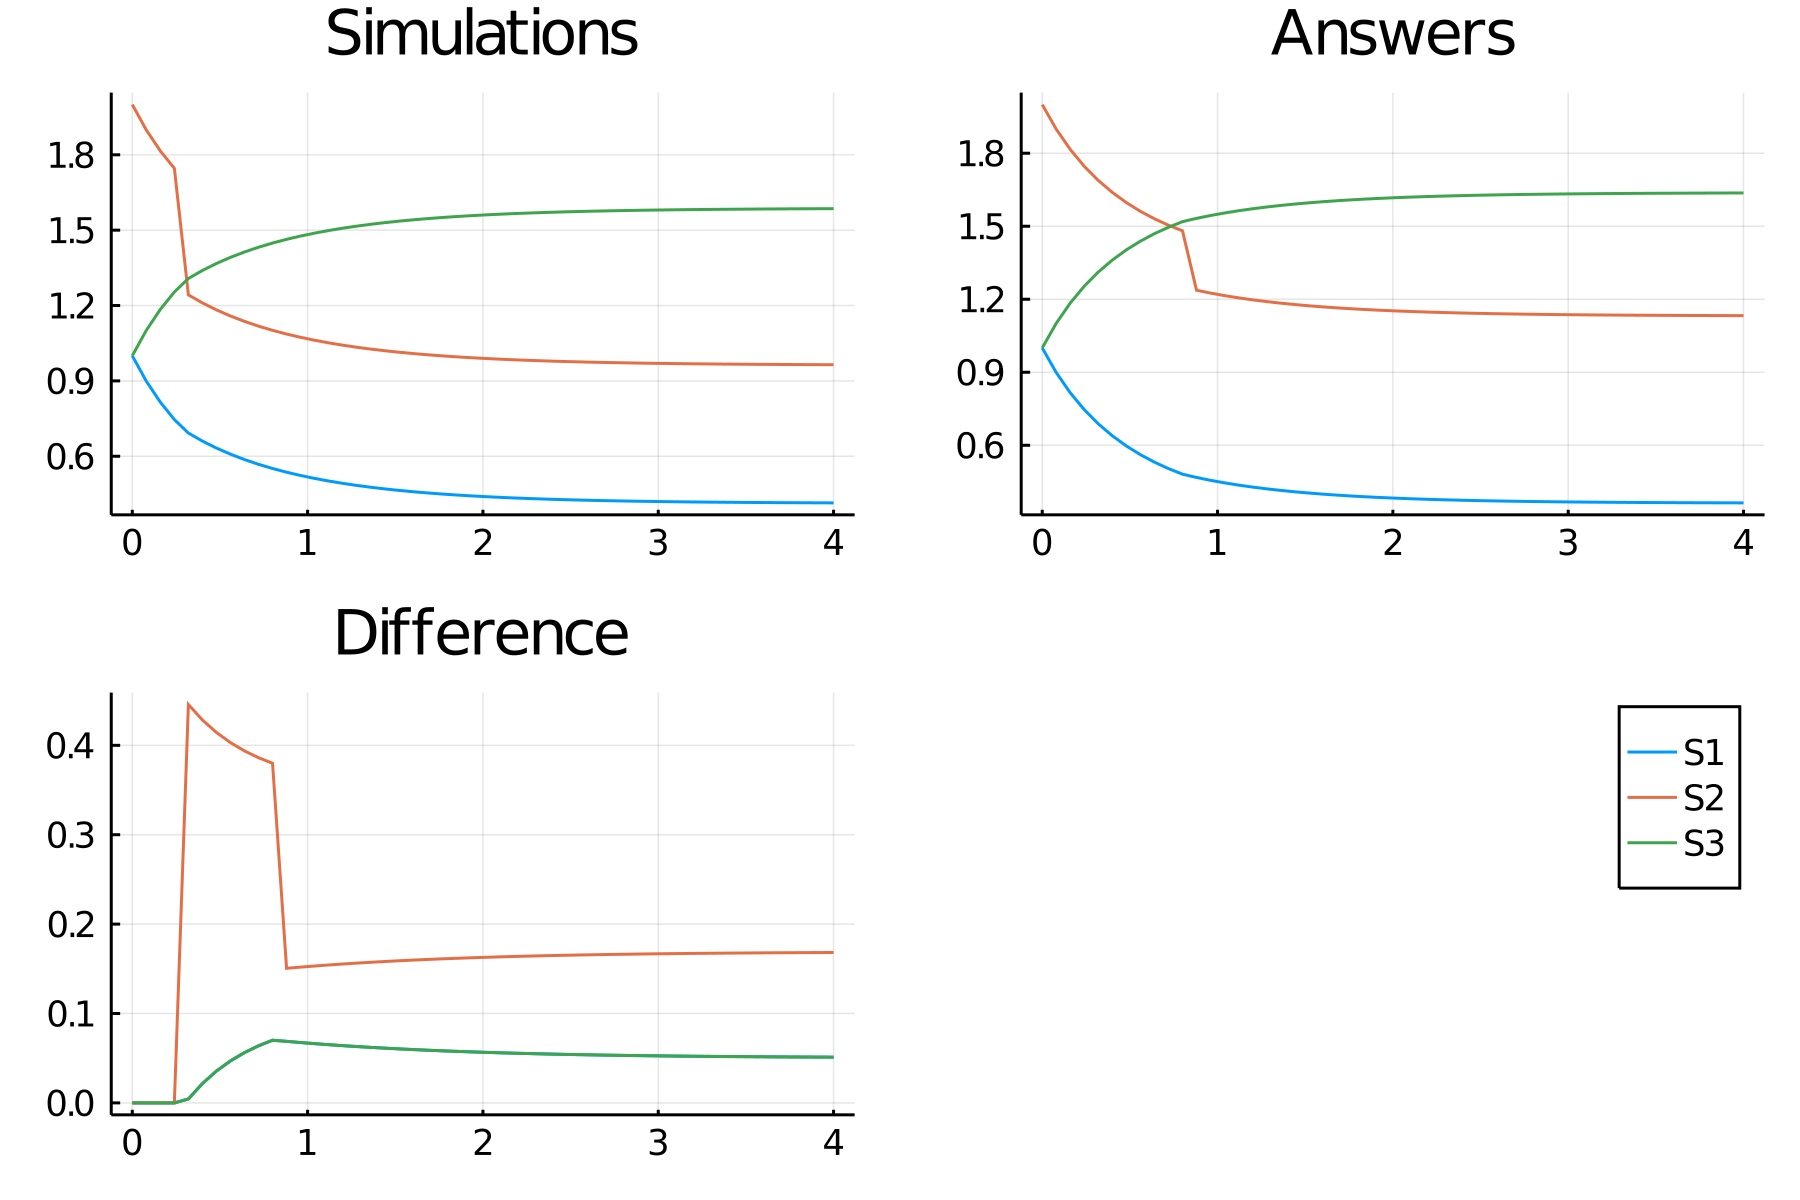

The table this chart was drawn from, first rows:
time, S1_, S2_, S3_
0.0, 1.0, 2.0, 1.0
0.08, 0.8987, 1.899, 1.101
0.16, 0.8153, 1.815, 1.185
0.24, 0.746, 1.746, 1.254
0.32, 0.6923, 1.242, 1.308
0.4, 0.6604, 1.21, 1.34
0.48, 0.6326, 1.183, 1.367
0.56, 0.6082, 1.158, 1.392
0.64, 0.5868, 1.137, 1.413
0.72, 0.5679, 1.118, 1.432
0.8, 0.5513, 1.101, 1.449
0.88, 0.5365, 1.087, 1.463
0.96, 0.5234, 1.073, 1.477
1.04, 0.5118, 1.062, 1.488
1.12, 0.5014, 1.051, 1.499
1.2, 0.4922, 1.042, 1.508
1.28, 0.484, 1.034, 1.516
1.36, 0.4766, 1.027, 1.523
1.44, 0.4701, 1.02, 1.53
1.52, 0.4642, 1.014, 1.536
1.6, 0.4589, 1.009, 1.541
1.68, 0.4542, 1.004, 1.546
1.76, 0.45, 1, 1.55
1.84, 0.4462, 0.9962, 1.554
1.92, 0.4428, 0.9928, 1.557
2.0, 0.4397, 0.9897, 1.56
2.08, 0.437, 0.987, 1.563
2.16, 0.4345, 0.9845, 1.565
2.24, 0.4323, 0.9823, 1.568
2.32, 0.4303, 0.9803, 1.57
2.4, 0.4285, 0.9785, 1.571
2.48, 0.4269, 0.9769, 1.573
2.56, 0.4255, 0.9755, 1.575
2.64, 0.4242, 0.9742, 1.576
2.72, 0.423, 0.973, 1.577
2.8, 0.422, 0.972, 1.578
2.88, 0.421, 0.971, 1.579
2.96, 0.4202, 0.9702, 1.58
3.04, 0.4194, 0.9694, 1.581
3.12, 0.4187, 0.9687, 1.581
3.2, 0.4181, 0.9681, 1.582
3.28, 0.4175, 0.9675, 1.582
3.36, 0.417, 0.967, 1.583
3.44, 0.4166, 0.9666, 1.583
3.52, 0.4161, 0.9661, 1.584
3.6, 0.4158, 0.9658, 1.584
3.68, 0.4154, 0.9654, 1.585
3.76, 0.4151, 0.9651, 1.585
3.84, 0.4149, 0.9649, 1.585
3.92, 0.4146, 0.9646, 1.585
4.0, 0.4144, 0.9644, 1.586
